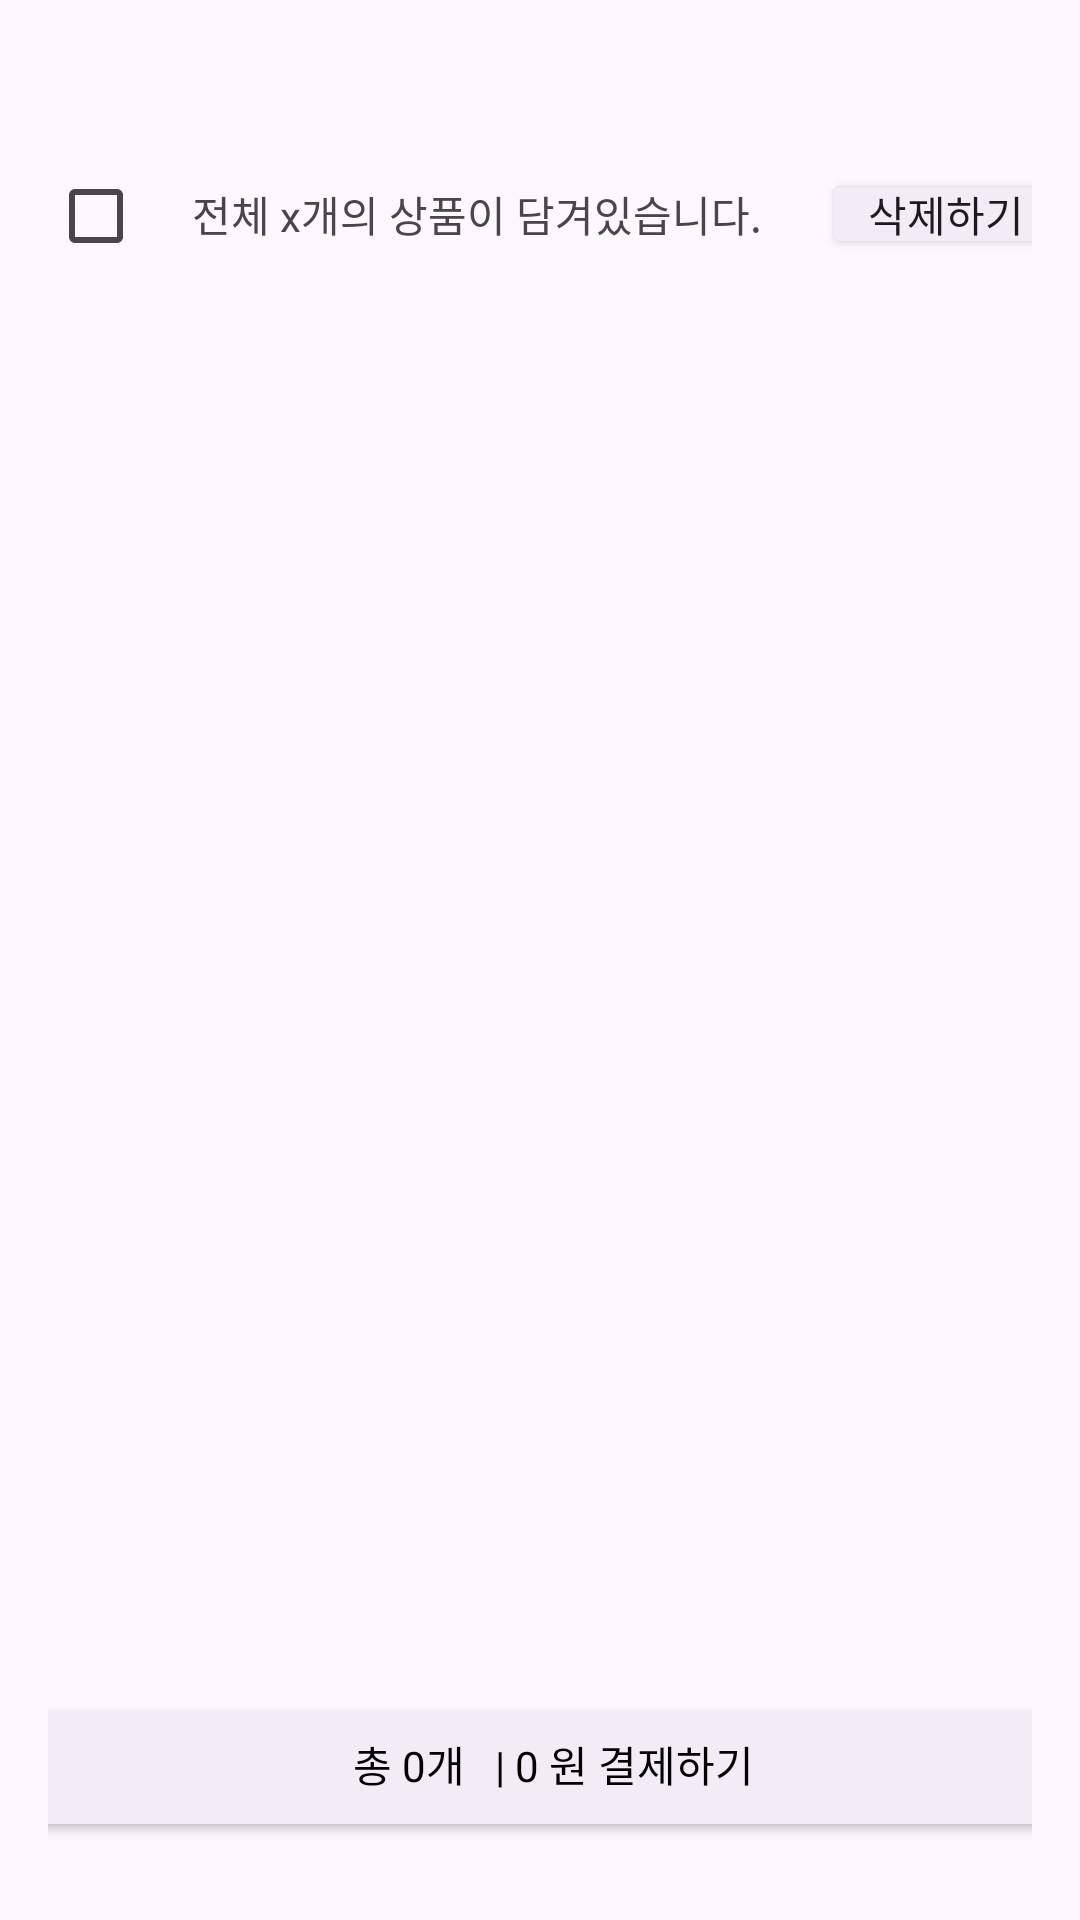

Write the Android layout XML for this screen, with the resource values it uses.
<!-- AndroidManifest.xml: application theme Theme.Team5AndroidProject -->
<!-- res/layout/fragment_cart.xml -->
<?xml version="1.0" encoding="utf-8"?>
<androidx.constraintlayout.widget.ConstraintLayout xmlns:android="http://schemas.android.com/apk/res/android"
    xmlns:app="http://schemas.android.com/apk/res-auto"
    xmlns:tools="http://schemas.android.com/tools"
    android:layout_width="match_parent"
    android:layout_height="match_parent"
    android:padding="16dp">


    <LinearLayout
        android:id="@+id/linearLayout2"
        android:layout_width="match_parent"
        android:layout_height="wrap_content"
        android:layout_marginTop="16dp"
        android:orientation="horizontal"
        app:layout_constraintEnd_toEndOf="parent"
        app:layout_constraintStart_toStartOf="parent"
        app:layout_constraintTop_toTopOf="parent">

        <CheckBox
            android:id="@+id/allSelect"
            android:layout_width="wrap_content"
            android:layout_height="wrap_content"
            android:layout_marginTop="16dp" />

        <TextView
            android:id="@+id/count_cart"
            android:layout_width="wrap_content"
            android:layout_height="20dp"
            android:layout_marginTop="16dp"
            android:layout_marginEnd="0dp"
            android:text="전체 x개의 상품이 담겨있습니다." />

        <Space
            android:layout_width="wrap_content"
            android:layout_height="wrap_content"
            android:layout_weight="1" />

        <androidx.appcompat.widget.AppCompatButton
            android:id="@+id/delete_all"
            android:layout_width="83dp"
            android:layout_height="30dp"
            android:layout_marginLeft="20dp"
            android:layout_marginTop="16dp"
            android:backgroundTint="#F2ECF6"
            android:padding="0dp"
            android:text="삭제하기" />

    </LinearLayout>

    <ScrollView
        android:id="@+id/scrollView3"
        android:layout_width="match_parent"
        android:layout_height="wrap_content"
        android:layout_marginTop="16dp"
        app:layout_constraintEnd_toEndOf="parent"
        app:layout_constraintStart_toStartOf="parent"
        app:layout_constraintTop_toBottomOf="@+id/linearLayout2"
        android:paddingTop="20dp"
        android:paddingBottom="150dp">

        <androidx.recyclerview.widget.RecyclerView
            android:id="@+id/recyclerView"
            android:layout_width="match_parent"
            android:layout_height="wrap_content"
            android:paddingTop="20dp"
            android:paddingBottom="150dp">

        </androidx.recyclerview.widget.RecyclerView>
    </ScrollView>

    <androidx.constraintlayout.widget.ConstraintLayout
        android:layout_width="match_parent"
        android:layout_height="match_parent"
        >

        <androidx.appcompat.widget.AppCompatButton
            android:id="@+id/btn_order"
            android:layout_width="365dp"
            android:layout_height="50dp"
            android:layout_margin="10dp"
            android:layout_weight="1"
            android:backgroundTint="#F2ECF6"
            app:layout_constraintBottom_toBottomOf="parent"
            app:layout_constraintEnd_toEndOf="parent"
            app:layout_constraintStart_toStartOf="parent" />

        <TextView
            android:id="@+id/select_num"
            android:layout_width="wrap_content"
            android:layout_height="wrap_content"
            android:layout_marginBottom="24dp"
            android:elevation="2dp"
            android:text="총 0개"
            android:textColor="#000000"
            app:layout_constraintBottom_toBottomOf="parent"
            app:layout_constraintEnd_toEndOf="parent"
            app:layout_constraintHorizontal_bias="0.35"
            app:layout_constraintStart_toStartOf="parent"
            app:layout_constraintTop_toTopOf="@+id/btn_order"
            app:layout_constraintVertical_bias="0.9" />


        <TextView
            android:id="@+id/select_price"
            android:layout_width="wrap_content"
            android:layout_height="wrap_content"
            android:layout_gravity="center_vertical"
            android:layout_marginStart="10dp"
            android:elevation="2dp"
            android:text="| 0 원 결제하기"
            android:textColor="#000000"
            app:layout_constraintBottom_toBottomOf="@+id/select_num"
            app:layout_constraintStart_toEndOf="@+id/select_num"
            app:layout_constraintTop_toTopOf="@+id/select_num" />

    </androidx.constraintlayout.widget.ConstraintLayout>


</androidx.constraintlayout.widget.ConstraintLayout>
<!-- resources referenced by this layout -->
<resources>
  <style name="Theme.Team5AndroidProject" parent="Base.Theme.Team5AndroidProject" />
  <style name="Base.Theme.Team5AndroidProject" parent="Theme.Material3.DayNight.NoActionBar">
          
          
      </style>
</resources>
